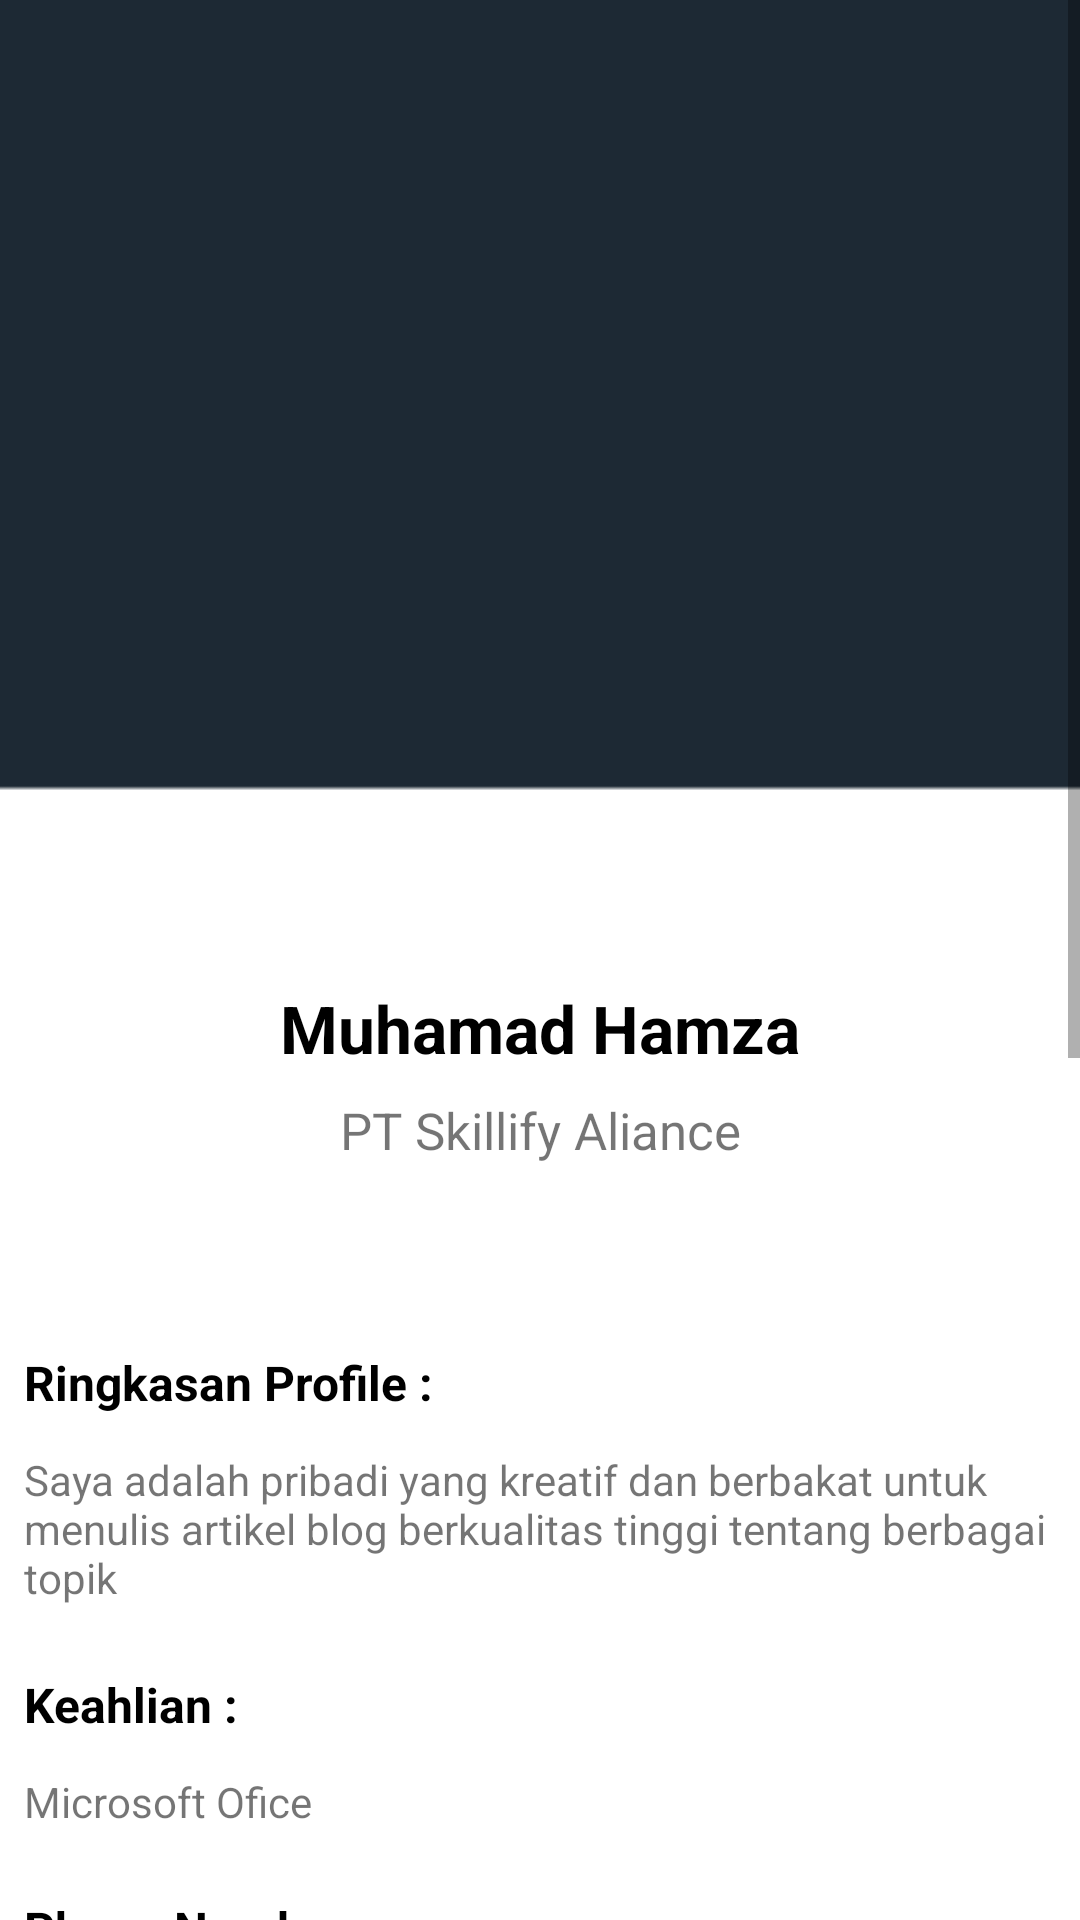

Layout XML and referenced resources for this Android screen:
<!-- AndroidManifest.xml: activity theme Theme.FirstActivity -->
<!-- res/layout/activity_detail_user.xml -->
<?xml version="1.0" encoding="utf-8"?>
<ScrollView xmlns:android="http://schemas.android.com/apk/res/android"
    xmlns:app="http://schemas.android.com/apk/res-auto"
    xmlns:tools="http://schemas.android.com/tools"
    android:layout_width="match_parent"
    android:layout_height="match_parent"
    tools:context=".ui.profile.DetailUserActivity">
    <androidx.constraintlayout.widget.ConstraintLayout
        android:layout_width="match_parent"
        android:layout_height="wrap_content"
        android:background="@drawable/detail_background"
        android:padding="8dp">
        <ImageView
            android:id="@+id/photo_user_detail"
            android:layout_width="320dp"
            android:layout_height="240dp"
            android:layout_marginTop="72dp"
            android:src="@drawable/profile2"
            app:layout_constraintEnd_toEndOf="parent"
            app:layout_constraintHorizontal_bias="0.493"
            app:layout_constraintStart_toStartOf="parent"
            app:layout_constraintTop_toTopOf="parent" />
        <TextView
            android:id="@+id/fullName"
            android:layout_width="wrap_content"
            android:layout_height="wrap_content"
            android:layout_marginTop="8dp"
            android:text="Muhamad Hamza"
            android:textSize="22dp"
            android:textColor="@color/black"
            android:textStyle="bold"
            android:orientation="horizontal"
            app:layout_constraintEnd_toEndOf="parent"
            app:layout_constraintStart_toStartOf="parent"
            app:layout_constraintTop_toBottomOf="@id/photo_user_detail"/>

        <TextView
            android:id="@+id/tv_company_detail_user"
            android:layout_width="wrap_content"
            android:layout_height="wrap_content"
            android:layout_marginTop="8dp"
            android:text="@string/name_company"
            android:textSize="17sp"
            app:layout_constraintEnd_toEndOf="parent"
            app:layout_constraintStart_toStartOf="parent"
            app:layout_constraintTop_toBottomOf="@id/fullName"/>

        <TextView
            android:id="@+id/tv_detail_1"
            android:layout_width="wrap_content"
            android:layout_height="wrap_content"
            android:layout_marginTop="62dp"
            android:text="@string/ringkasan_profile"
            android:textStyle="bold"
            android:textSize="16sp"
            android:textColor="@color/black"
            app:layout_constraintEnd_toEndOf="parent"
            app:layout_constraintHorizontal_bias="0.00"
            app:layout_constraintStart_toStartOf="parent"
            app:layout_constraintTop_toBottomOf="@id/tv_company_detail_user" />
        <TextView
            android:id="@+id/desc_profile_user"
            android:layout_width="match_parent"
            android:layout_height="wrap_content"
            android:layout_marginTop="12dp"
            android:text="@string/isi_ringkasan"
            app:layout_constraintEnd_toEndOf="parent"
            app:layout_constraintHorizontal_bias="0.048"
            app:layout_constraintStart_toStartOf="parent"
            app:layout_constraintTop_toBottomOf="@id/tv_detail_1" />
        <TextView
            android:id="@+id/tv_detail_2"
            android:layout_width="wrap_content"
            android:layout_height="wrap_content"
            android:layout_marginTop="22dp"
            android:text="@string/keahlian"
            android:textStyle="bold"
            android:textSize="16sp"
            android:textColor="@color/black"
            app:layout_constraintEnd_toEndOf="parent"
            app:layout_constraintHorizontal_bias="0.00"
            app:layout_constraintStart_toStartOf="parent"
            app:layout_constraintTop_toBottomOf="@id/desc_profile_user" />
        <TextView
            android:id="@+id/desc_keahlian_user"
            android:layout_width="match_parent"
            android:layout_height="wrap_content"
            android:layout_marginTop="12dp"
            android:text="@string/example_keahlian"
            app:layout_constraintEnd_toEndOf="parent"
            app:layout_constraintHorizontal_bias="0.048"
            app:layout_constraintStart_toStartOf="parent"
            app:layout_constraintTop_toBottomOf="@id/tv_detail_2" />
        <TextView
            android:id="@+id/tv_detail_3"
            android:layout_width="wrap_content"
            android:layout_height="wrap_content"
            android:layout_marginTop="22dp"
            android:text="@string/phone"
            android:textStyle="bold"
            android:textSize="16sp"
            android:textColor="@color/black"
            app:layout_constraintEnd_toEndOf="parent"
            app:layout_constraintHorizontal_bias="0.00"
            app:layout_constraintStart_toStartOf="parent"
            app:layout_constraintTop_toBottomOf="@id/desc_keahlian_user" />
        <TextView
            android:id="@+id/desc_phone_user"
            android:layout_width="match_parent"
            android:layout_height="wrap_content"
            android:layout_marginTop="12dp"
            android:text="@string/phoneNumber1"
            app:layout_constraintEnd_toEndOf="parent"
            app:layout_constraintHorizontal_bias="0.048"
            app:layout_constraintStart_toStartOf="parent"
            app:layout_constraintTop_toBottomOf="@id/tv_detail_3" />
        <TextView
            android:id="@+id/tv_detail_4"
            android:layout_width="wrap_content"
            android:layout_height="wrap_content"
            android:layout_marginTop="22dp"
            android:text="@string/title_alamat"
            android:textStyle="bold"
            android:textSize="16sp"
            android:textColor="@color/black"
            app:layout_constraintEnd_toEndOf="parent"
            app:layout_constraintHorizontal_bias="0.00"
            app:layout_constraintStart_toStartOf="parent"
            app:layout_constraintTop_toBottomOf="@id/desc_phone_user" />
        <TextView
            android:id="@+id/desc_alamat_user"
            android:layout_width="match_parent"
            android:layout_height="wrap_content"
            android:layout_marginTop="12dp"
            android:text="@string/alamat"
            app:layout_constraintEnd_toEndOf="parent"
            app:layout_constraintHorizontal_bias="0.048"
            app:layout_constraintStart_toStartOf="parent"
            app:layout_constraintTop_toBottomOf="@id/tv_detail_4" />
        <TextView
            android:id="@+id/tv_email_4"
            android:layout_width="wrap_content"
            android:layout_height="wrap_content"
            android:layout_marginTop="22dp"
            android:text="@string/email"
            android:textStyle="bold"
            android:textSize="16sp"
            android:textColor="@color/black"
            app:layout_constraintEnd_toEndOf="parent"
            app:layout_constraintHorizontal_bias="0.00"
            app:layout_constraintStart_toStartOf="parent"
            app:layout_constraintTop_toBottomOf="@id/desc_alamat_user" />
        <TextView
            android:id="@+id/desc_email_user"
            android:layout_width="match_parent"
            android:layout_height="wrap_content"
            android:layout_marginTop="12dp"
            android:text="@string/email1"
            app:layout_constraintEnd_toEndOf="parent"
            app:layout_constraintHorizontal_bias="0.048"
            app:layout_constraintStart_toStartOf="parent"
            app:layout_constraintTop_toBottomOf="@id/tv_email_4" />
        <TextView
            android:id="@+id/tv_webssite_4"
            android:layout_width="wrap_content"
            android:layout_height="wrap_content"
            android:layout_marginTop="22dp"
            android:text="Website"
            android:textStyle="bold"
            android:textSize="16sp"
            android:textColor="@color/black"
            app:layout_constraintEnd_toEndOf="parent"
            app:layout_constraintHorizontal_bias="0.00"
            app:layout_constraintStart_toStartOf="parent"
            app:layout_constraintTop_toBottomOf="@id/desc_email_user" />
        <TextView
            android:id="@+id/desc_website_user"
            android:layout_width="match_parent"
            android:layout_height="wrap_content"
            android:layout_marginTop="12dp"
            android:text="@string/website1"
            app:layout_constraintEnd_toEndOf="parent"
            app:layout_constraintHorizontal_bias="0.048"
            app:layout_constraintStart_toStartOf="parent"
            app:layout_constraintTop_toBottomOf="@id/tv_webssite_4" />
        <TextView
            android:id="@+id/tv_linkedin_4"
            android:layout_width="wrap_content"
            android:layout_height="wrap_content"
            android:layout_marginTop="22dp"
            android:text="Linkedin"
            android:textStyle="bold"
            android:textSize="16sp"
            android:textColor="@color/black"
            app:layout_constraintEnd_toEndOf="parent"
            app:layout_constraintHorizontal_bias="0.00"
            app:layout_constraintStart_toStartOf="parent"
            app:layout_constraintTop_toBottomOf="@id/desc_website_user" />
        <TextView
            android:id="@+id/desc_linkedin_user"
            android:layout_width="match_parent"
            android:layout_height="wrap_content"
            android:layout_marginTop="12dp"
            android:text="@string/website1"
            app:layout_constraintEnd_toEndOf="parent"
            app:layout_constraintHorizontal_bias="0.048"
            app:layout_constraintStart_toStartOf="parent"
            app:layout_constraintTop_toBottomOf="@id/tv_linkedin_4" />

        <Button
            android:id="@+id/btn_lihat_cv_user"
            android:layout_width="206dp"
            android:layout_height="46dp"
            android:background="@drawable/bg_btn_2"
            android:layout_marginTop="64dp"
            android:text="@string/lihat_cv"
            android:textAllCaps="false"
            app:layout_constraintEnd_toEndOf="parent"
            app:layout_constraintStart_toStartOf="parent"
            app:layout_constraintTop_toBottomOf="@id/desc_linkedin_user"/>
        <Button
            android:id="@+id/btn_bookmark_user"
            android:layout_width="206dp"
            android:layout_height="46dp"
            android:layout_marginTop="14dp"
            android:background="@drawable/bg_btn_2"
            android:text="@string/bookmark"
            android:textAllCaps="false"
            app:layout_constraintEnd_toEndOf="parent"
            app:layout_constraintStart_toStartOf="parent"
            app:layout_constraintTop_toBottomOf="@id/btn_lihat_cv_user"/>
    </androidx.constraintlayout.widget.ConstraintLayout>


</ScrollView>
<!-- resources referenced by this layout -->
<resources>
  <color name="black">#FF000000</color>
  <!-- drawable bg_btn_2 (drawable) -->
  <?xml version="1.0" encoding="utf-8"?>
  <shape xmlns:android="http://schemas.android.com/apk/res/android"
      android:shape="rectangle">
      <corners android:radius="8dp"/>
      <stroke android:color="@color/main_color"
          android:width="2dp"/>
  </shape>
  <!-- drawable detail_background: png bitmap (drawable, 2942 bytes) -->
  <string name="alamat">Jl.ABCD, No.30, Jakarta Pusat</string>
  <string name="bookmark">Bookmark</string>
  <string name="email">Email</string>
  <string name="email1">hr.company@gmail.com</string>
  <string name="example_keahlian">Microsoft Ofice</string>
  <string name="isi_ringkasan">Saya adalah pribadi yang kreatif dan berbakat untuk menulis artikel blog berkualitas tinggi tentang berbagai topik</string>
  <string name="keahlian">Keahlian :</string>
  <string name="lihat_cv">Lihat CV</string>
  
      //edit
  <string name="name_company">PT Skillify Aliance</string>
  <string name="phone">Phone Number</string>
  <string name="phoneNumber1">08123445232</string>
  <string name="ringkasan_profile">Ringkasan Profile :</string>
  <string name="title_alamat">Alamat</string>
  <string name="website1">company.com</string>
  <style name="Theme.FirstActivity" parent="Theme.AppCompat.Light.NoActionBar">
          
          <item name="colorPrimary">@color/purple_500</item>
          <item name="colorPrimaryVariant">@color/main_color</item>
          <item name="colorOnPrimary">@color/white</item>
          
          <item name="colorSecondary">@color/teal_200</item>
          <item name="colorSecondaryVariant">@color/teal_700</item>
          <item name="colorOnSecondary">@color/black</item>
          
          <item name="android:statusBarColor">?attr/colorPrimaryVariant</item>
          
      </style>
  <color name="main_color">#1D2934</color>
  <color name="purple_500">#FF6200EE</color>
  <color name="white">#FFFFFFFF</color>
  <color name="teal_200">#FF03DAC5</color>
  <color name="teal_700">#FF018786</color>
</resources>
